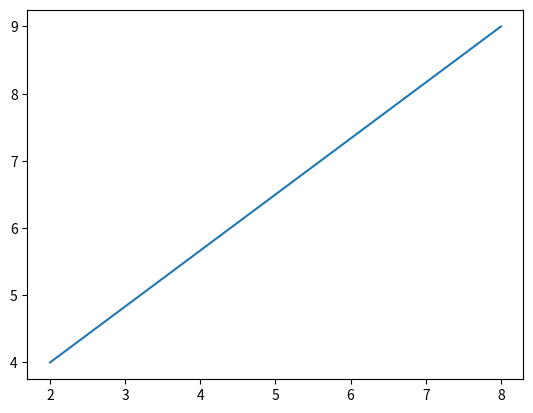

Reproduce this figure in Python.
import matplotlib.pyplot as plt
import numpy as np

# X axis parameter:
xaxis = np.array([2, 8])

# Y axis parameter:
yaxis = np.array([4, 9])

plt.plot(xaxis, yaxis)
plt.show()
#Archivo Lines